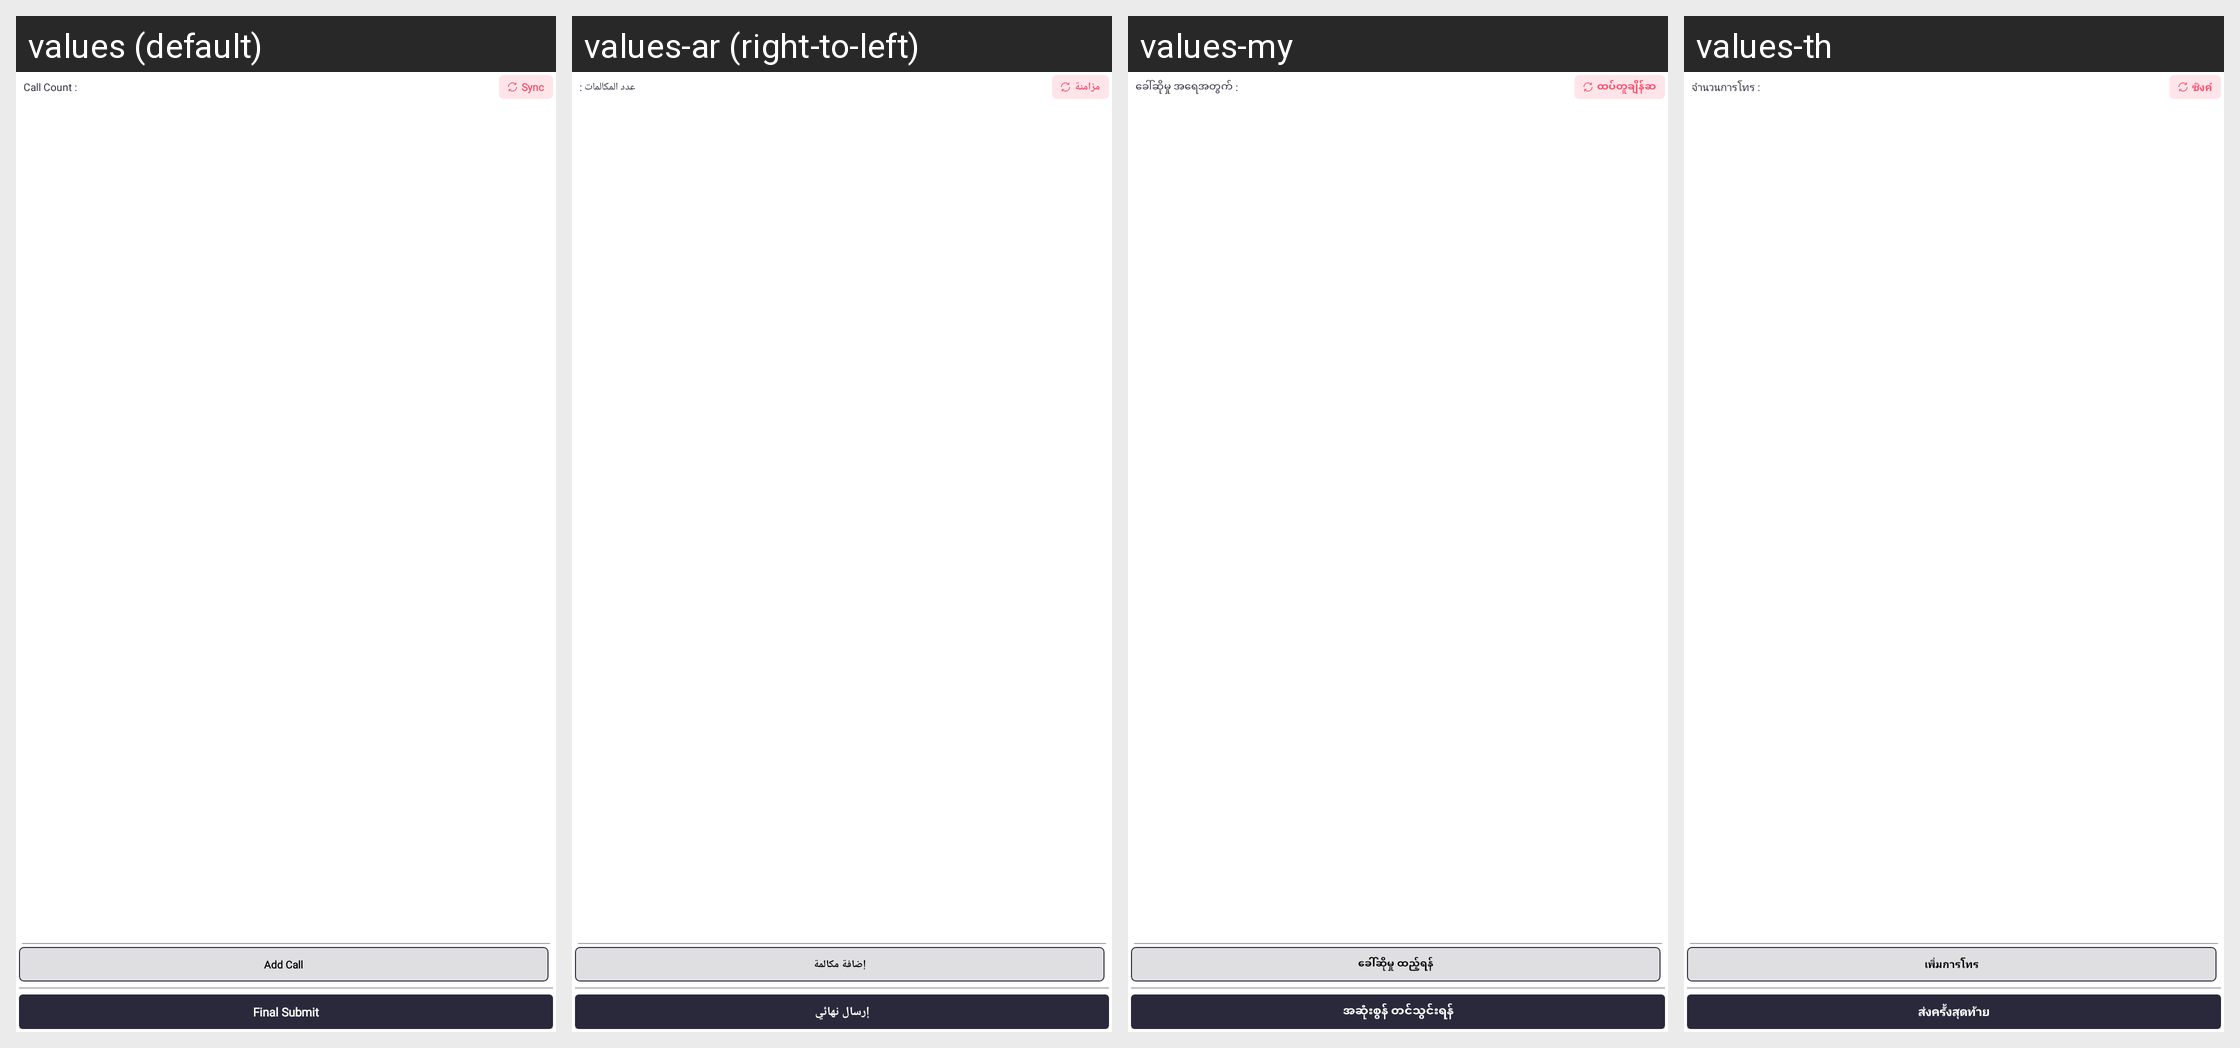

The Android screen above is rendered under several locales of the same app. Produce the string resources it draws, with the default and per-locale values.
Android screen res/layout/calls_fragment.xml rendered under 4 locales, left to right: values (default), values-ar (right-to-left), values-my, values-th. Device: Nexus 5 (rendered at 1080×1920; each locale shown at half size, 540×960, under a caption strip naming it); theme Theme.SANCLM.
Other locales in the repository, not shown: values-es, values-fr, values-pt, values-ru, values-vi, values-zh.
Strings drawn on this screen, with the default value and each locale's value (text and hints the layout hard-codes, and strings that could not be matched under every locale, appear in the picture but are not listed):

call_count
  values: Call Count :
  values-ar: عدد المكالمات :
  values-my: ခေါ်ဆိုမှု အရေအတွက် :
  values-th: จำนวนการโทร :

sync
  values: Sync
  values-ar: مزامنة
  values-my: ထပ်တူချိန်ဆ
  values-th: ซิงค์

add_call
  values: Add Call
  values-ar: إضافة مكالمة
  values-my: ခေါ်ဆိုမှု ထည့်ရန်
  values-th: เพิ่มการโทร

final_submit
  values: Final Submit
  values-ar: إرسال نهائي
  values-my: အဆုံးစွန် တင်သွင်းရန်
  values-th: ส่งครั้งสุดท้าย
